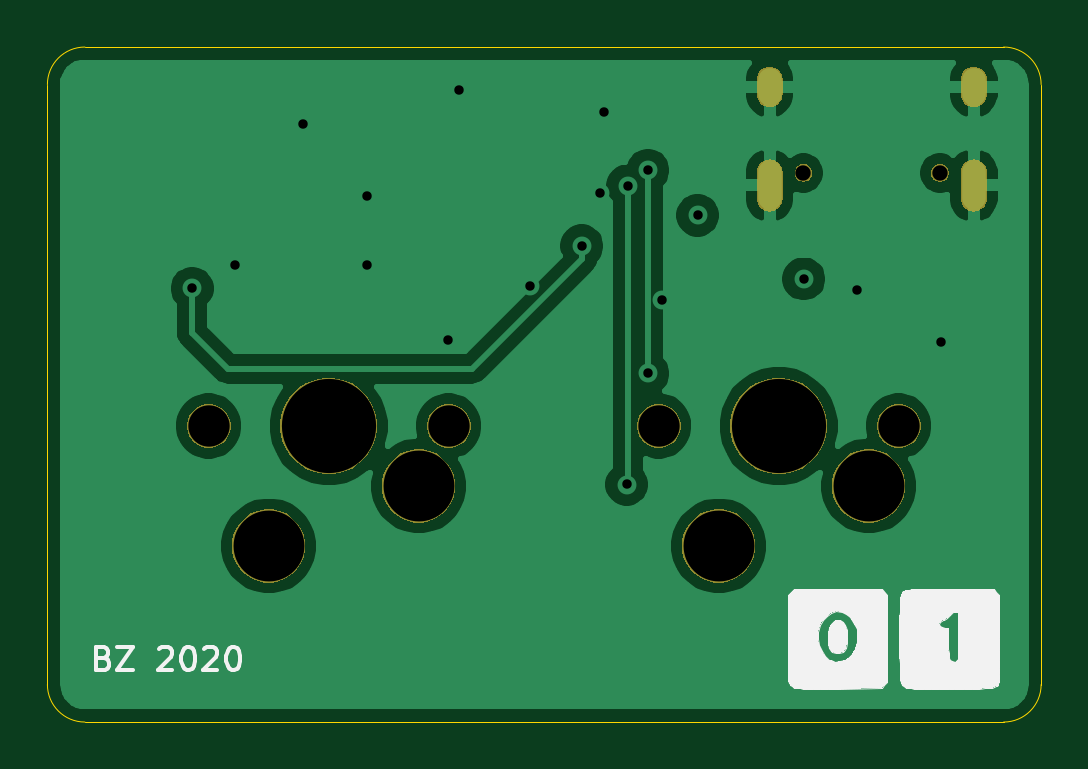
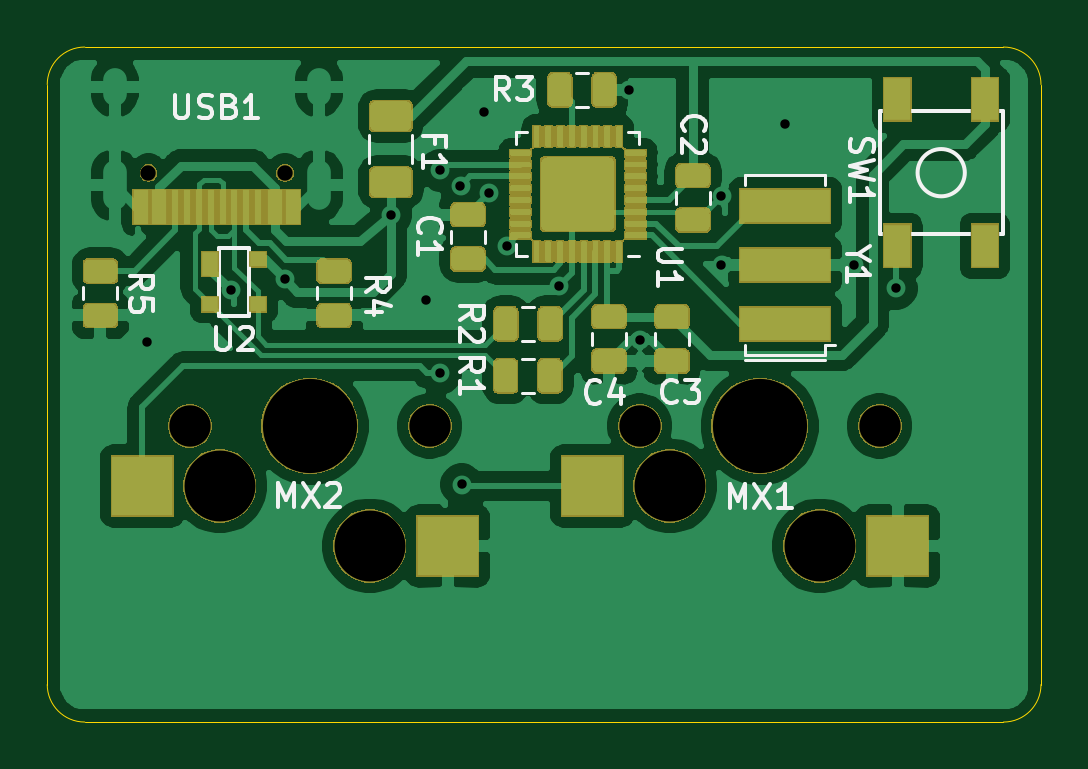
Circuit board: 9 layer files. Board 42.1 x 28.6 mm.
- bottom_copper: binarykb-B_Cu.gbl (193105 bytes)
- bottom_mask: binarykb-B_Mask.gbs (60094 bytes)
- bottom_silk: binarykb-B_SilkS.gbo (106486 bytes)
- outline: binarykb-Edge_Cuts.gm1 (975 bytes)
- top_copper: binarykb-F_Cu.gtl (39323 bytes)
- top_mask: binarykb-F_Mask.gts (16409 bytes)
- top_silk: binarykb-F_SilkS.gto (12703 bytes)
- drill: binarykb-NPTH.drl (514 bytes)
- drill: binarykb-PTH.drl (803 bytes)

=== bottom_copper: binarykb-B_Cu.gbl (193105 bytes, source omitted) ===
=== bottom_mask: binarykb-B_Mask.gbs (60094 bytes, source omitted) ===
=== bottom_silk: binarykb-B_SilkS.gbo (106486 bytes, source omitted) ===
=== outline: binarykb-Edge_Cuts.gm1 ===
G04 #@! TF.GenerationSoftware,KiCad,Pcbnew,(5.1.5)-3*
G04 #@! TF.CreationDate,2020-04-03T15:26:20-04:00*
G04 #@! TF.ProjectId,binarykb,62696e61-7279-46b6-922e-6b696361645f,rev?*
G04 #@! TF.SameCoordinates,Original*
G04 #@! TF.FileFunction,Profile,NP*
%FSLAX46Y46*%
G04 Gerber Fmt 4.6, Leading zero omitted, Abs format (unit mm)*
G04 Created by KiCad (PCBNEW (5.1.5)-3) date 2020-04-03 15:26:20*
%MOMM*%
%LPD*%
G04 APERTURE LIST*
%ADD10C,0.050000*%
G04 APERTURE END LIST*
D10*
X41275000Y-118268750D02*
X41275000Y-143668750D01*
X81756250Y-145256250D02*
X42862500Y-145256250D01*
X42862500Y-145256250D02*
G75*
G02X41275000Y-143668750I0J1587500D01*
G01*
X81756250Y-116681250D02*
X42862500Y-116681250D01*
X41275000Y-118268750D02*
G75*
G02X42862500Y-116681250I1587500J0D01*
G01*
X83343750Y-143668750D02*
X83343750Y-118268750D01*
X83343750Y-143668750D02*
G75*
G02X81756250Y-145256250I-1587500J0D01*
G01*
X81756250Y-116681250D02*
G75*
G02X83343750Y-118268750I0J-1587500D01*
G01*
M02*

=== top_copper: binarykb-F_Cu.gtl (39323 bytes, source omitted) ===
=== top_mask: binarykb-F_Mask.gts (16409 bytes, source omitted) ===
=== top_silk: binarykb-F_SilkS.gto (12703 bytes, source omitted) ===
=== drill: binarykb-NPTH.drl ===
M48
; DRILL file {KiCad (5.1.5)-3} date 4/3/2020 3:26:27 PM
; FORMAT={-:-/ absolute / inch / decimal}
; #@! TF.CreationDate,2020-04-03T15:26:27-04:00
; #@! TF.GenerationSoftware,Kicad,Pcbnew,(5.1.5)-3
; #@! TF.FileFunction,NonPlated,1,2,NPTH
FMAT,2
INCH
T1C0.0256
T2C0.0689
T3C0.1181
T4C0.1570
%
G90
G05
T1
X2.885Y-4.8036
X3.1125Y-4.8036
T2
X1.8938Y-5.2253
X2.2937Y-5.2253
X2.6437Y-5.2253
X3.0437Y-5.2253
T3
X1.9937Y-5.4253
X2.2437Y-5.3253
X2.7437Y-5.4253
X2.9937Y-5.3253
T4
X2.0938Y-5.2253
X2.8438Y-5.2253
T0
M30

=== drill: binarykb-PTH.drl ===
M48
; DRILL file {KiCad (5.1.5)-3} date 4/3/2020 3:26:27 PM
; FORMAT={-:-/ absolute / inch / decimal}
; #@! TF.CreationDate,2020-04-03T15:26:27-04:00
; #@! TF.GenerationSoftware,Kicad,Pcbnew,(5.1.5)-3
; #@! TF.FileFunction,Plated,1,2,PTH
FMAT,2
INCH
T1C0.0157
T2C0.0236
%
G90
G05
T1
X1.8661Y-4.9961
X1.937Y-4.9567
X2.0512Y-4.7224
X2.1575Y-4.8425
X2.1575Y-4.9567
X2.2933Y-5.0827
X2.311Y-4.6654
X2.4291Y-4.9922
X2.5157Y-4.9252
X2.5453Y-4.8366
X2.5531Y-4.7028
X2.5906Y-5.3228
X2.5925Y-4.8252
X2.626Y-4.7992
X2.626Y-5.1378
X2.65Y-5.015
X2.7087Y-4.874
X2.8858Y-4.9803
X2.9749Y-4.9992
X3.115Y-5.085
T2
G00X2.8287Y-4.6481
M15
G01X2.8287Y-4.6717
M16
G05
G00X2.8287Y-4.8028
M15
G01X2.8287Y-4.8461
M16
G05
G00X3.1688Y-4.6481
M15
G01X3.1688Y-4.6717
M16
G05
G00X3.1688Y-4.8028
M15
G01X3.1688Y-4.8461
M16
G05
T0
M30
